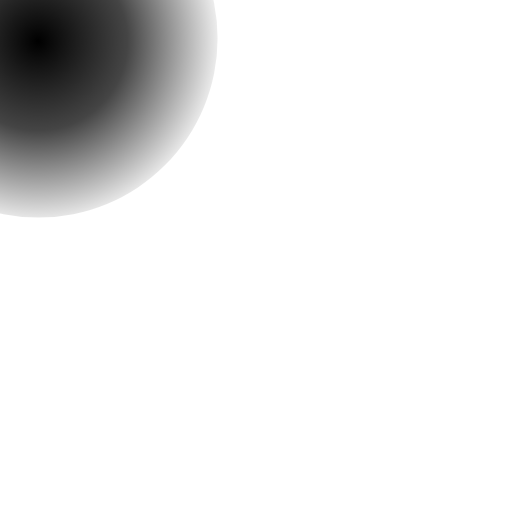
t = 0.00 s
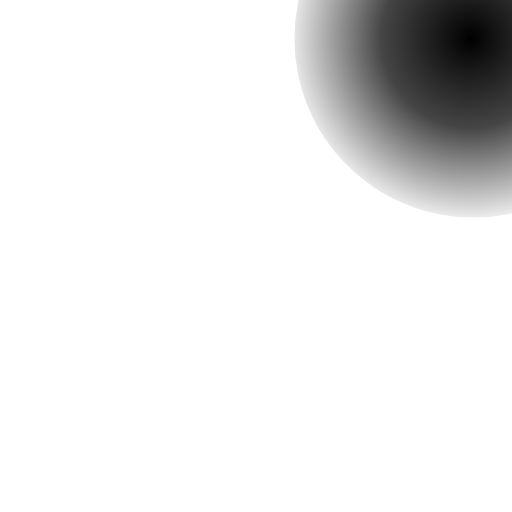
t = 1.00 s
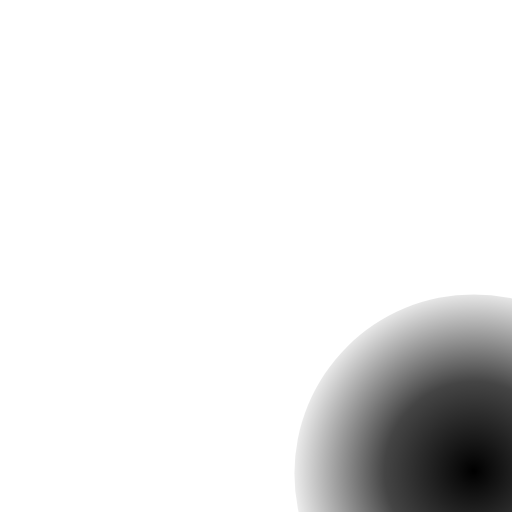
t = 2.00 s
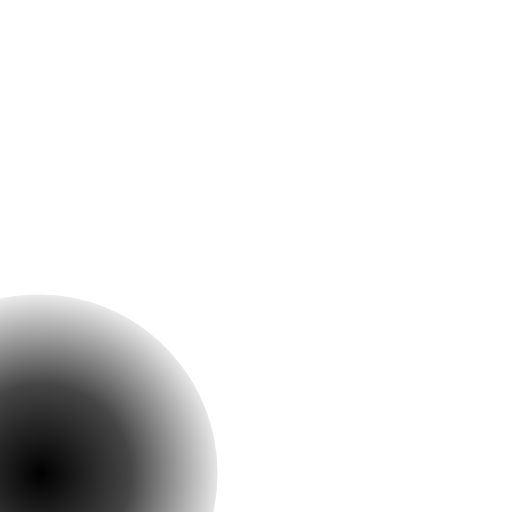
t = 3.00 s

The animated SVG that drew these frames (rendered in a browser with its animation timeline set to each time). Animation: 1 SMIL element (animateTransform=1); one cycle of 4.00 s, repeats indefinitely.

<?xml version="1.0" encoding="UTF-8" standalone="no"?>
<!DOCTYPE svg PUBLIC "-//W3C//DTD SVG 1.1//EN" "http://www.w3.org/Graphics/SVG/1.1/DTD/svg11.dtd">
<svg width="100%" height="100%" viewBox="0 0 200 200" version="1.1" xmlns="http://www.w3.org/2000/svg" xmlns:xlink="http://www.w3.org/1999/xlink" xml:space="preserve" xmlns:serif="http://www.serif.com/" >
    <circle cx="15" cy="15" r="70"  transform-origin="100 100" style="fill:url(#_Radial1);">
        <animateTransform attributeName="transform" type="rotate" form="0 " to="360" dur="4s"  repeatCount="indefinite" />
    </circle>
    <defs>
        <radialGradient id="_Radial1" cx="0" cy="0" r="1" gradientUnits="userSpaceOnUse" gradientTransform="matrix(52.0135,52.9034,-52.9034,52.0135,14.931,16.1059)">
            <stop offset="0" style="stop-color:#000;stop-opacity:1"/>
            <stop offset="0.47" style="stop-color:#000;stop-opacity:0.73"/>
            <stop offset="1" style="stop-color:#000;stop-opacity:0"/>
        </radialGradient>
    </defs>
</svg>